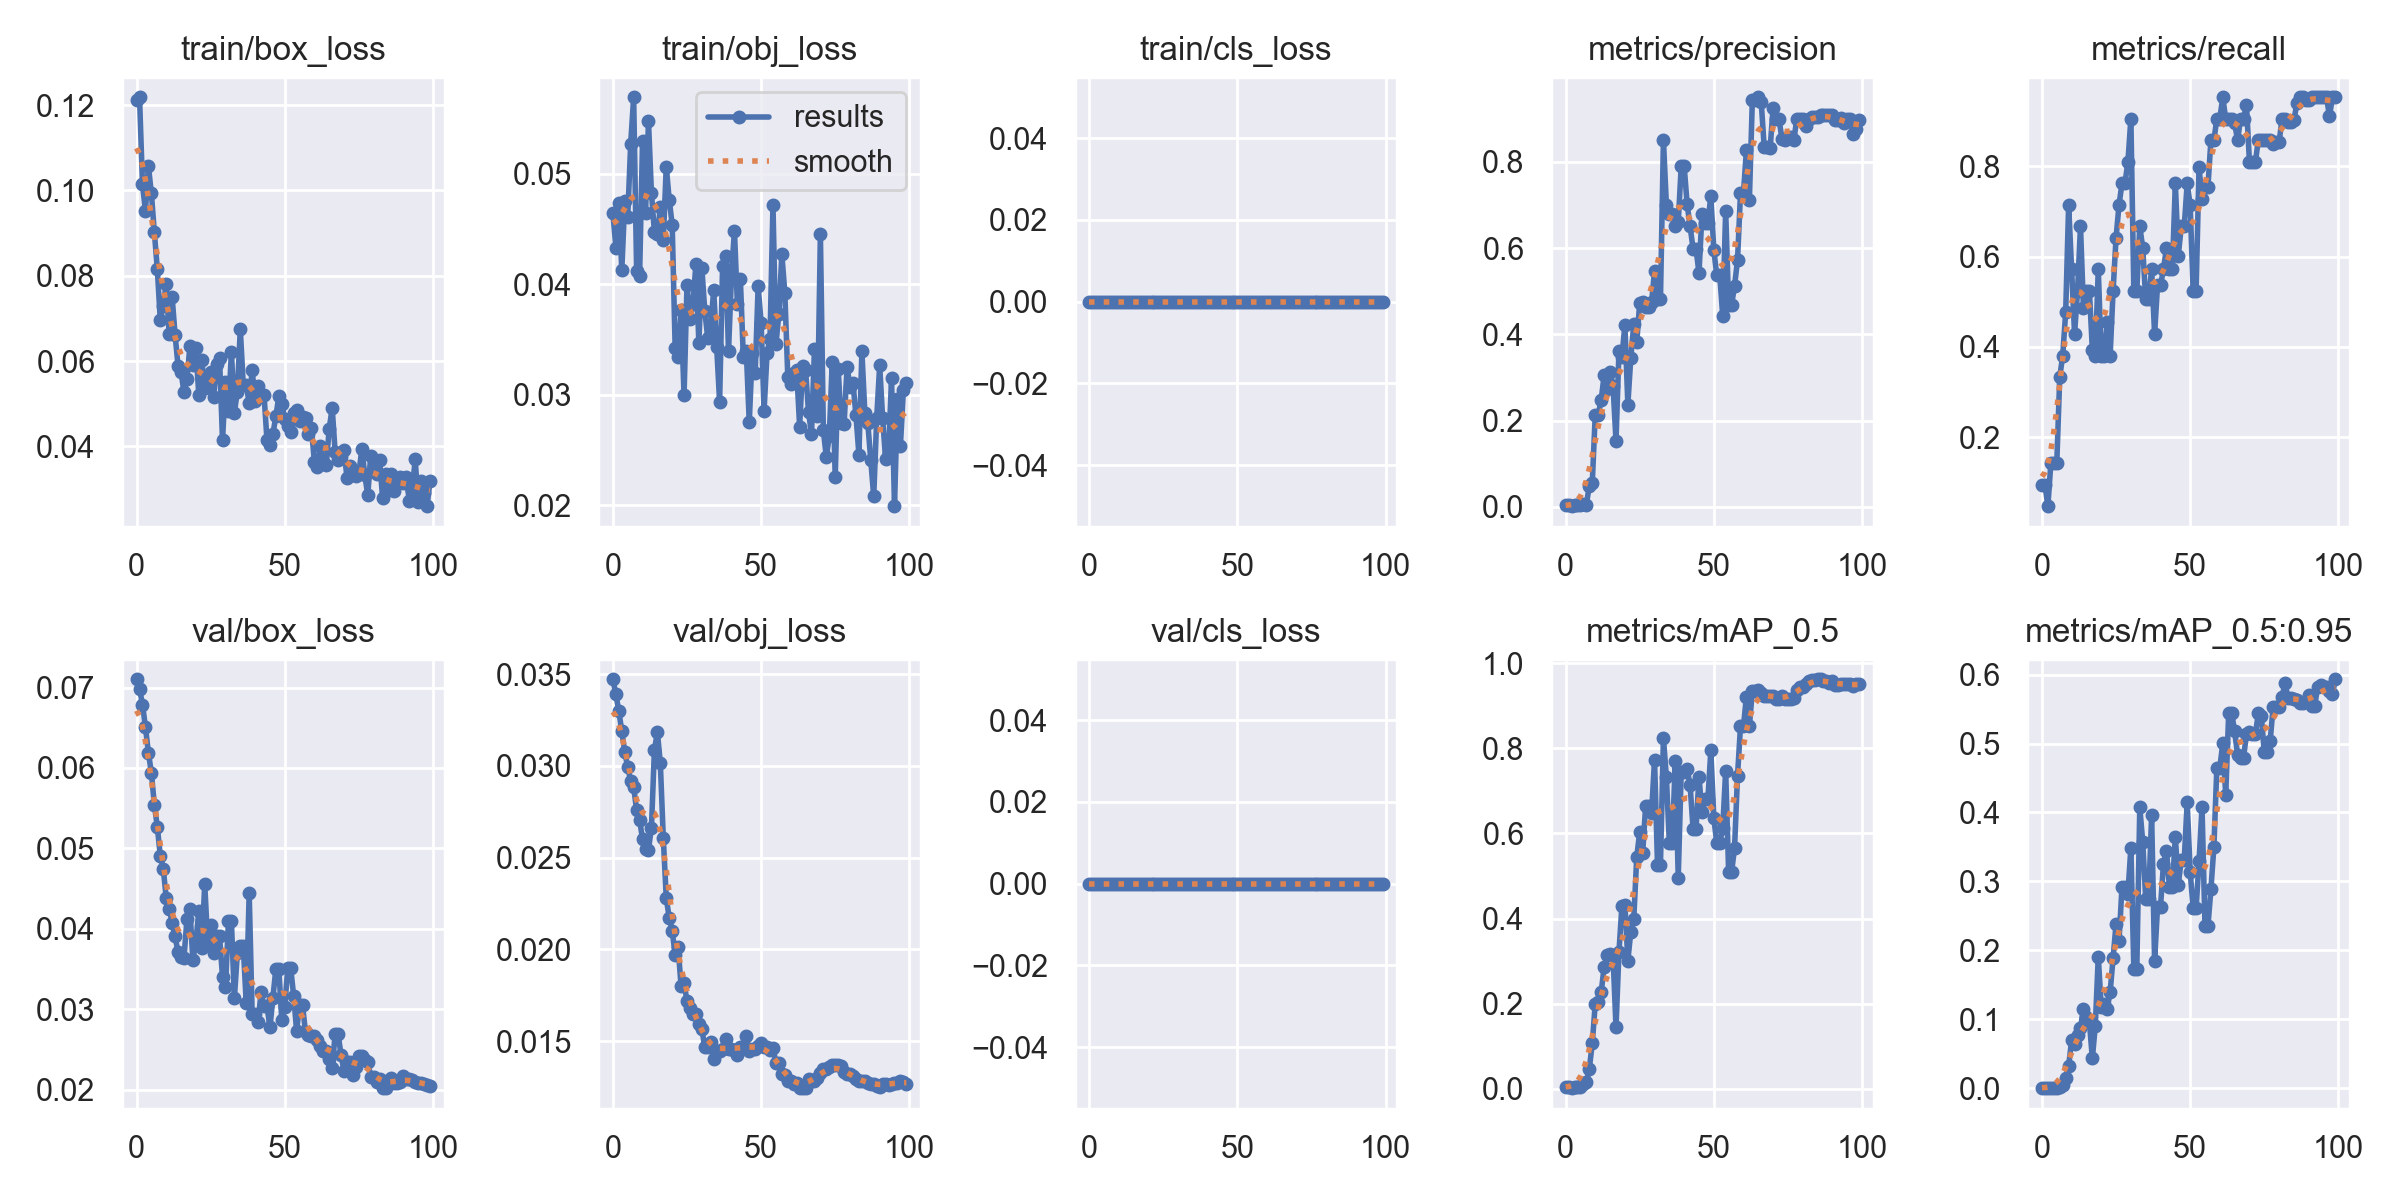

The table this chart was drawn from, first rows:
epoch, train/box_loss, train/obj_loss, train/cls_loss, metrics/precision, metrics/recall, metrics/mAP_0.5, metrics/mAP_0.5:0.95, val/box_loss, val/obj_loss, val/cls_loss, x/lr0, x/lr1, x/lr2
0, 0.1212, 0.04646, 0, 0.003333, 0.09524, 0.003501, 0.0003501, 0.07103, 0.03473, 0, 0.0982, 0.0002, 0.0002
1, 0.1219, 0.04333, 0, 0.003333, 0.09524, 0.003071, 0.0003071, 0.06986, 0.03391, 0, 0.09549, 0.0004951, 0.0004951
2, 0.1014, 0.04739, 0, 0.001667, 0.04762, 0.0009441, 9.441e-05, 0.06789, 0.03299, 0, 0.09278, 0.0007842, 0.0007842
3, 0.0952, 0.04129, 0, 0.003333, 0.1429, 0.004042, 0.0008141, 0.06509, 0.03189, 0, 0.09007, 0.001067, 0.001067
4, 0.1057, 0.04755, 0, 0.003333, 0.1429, 0.004175, 0.0008506, 0.06187, 0.03076, 0, 0.08735, 0.001345, 0.001345
5, 0.09931, 0.04612, 0, 0.003333, 0.1429, 0.003452, 0.0007635, 0.05942, 0.02993, 0, 0.08462, 0.001616, 0.001616
6, 0.0902, 0.05276, 0, 0.005833, 0.3333, 0.01092, 0.002456, 0.05541, 0.02919, 0, 0.08188, 0.001881, 0.001881
7, 0.08162, 0.05695, 0, 0.005333, 0.381, 0.01456, 0.004116, 0.05269, 0.02884, 0, 0.07914, 0.002141, 0.002141
8, 0.06968, 0.04126, 0, 0.04899, 0.4762, 0.04682, 0.01543, 0.04909, 0.02759, 0, 0.07639, 0.002394, 0.002394
9, 0.073, 0.04075, 0, 0.05605, 0.7143, 0.1063, 0.03244, 0.04749, 0.02707, 0, 0.07364, 0.002642, 0.002642
10, 0.07812, 0.05303, 0, 0.2138, 0.5714, 0.2, 0.06927, 0.04385, 0.02601, 0, 0.07088, 0.002883, 0.002883
11, 0.06634, 0.04644, 0, 0.2134, 0.4286, 0.2037, 0.06484, 0.0425, 0.0255, 0, 0.06812, 0.003119, 0.003119
12, 0.07501, 0.05477, 0, 0.2478, 0.5238, 0.226, 0.07771, 0.04076, 0.02544, 0, 0.06535, 0.003349, 0.003349
13, 0.06616, 0.04827, 0, 0.3054, 0.6667, 0.2869, 0.08755, 0.03905, 0.02664, 0, 0.06257, 0.003572, 0.003572
14, 0.05881, 0.04475, 0, 0.2741, 0.4857, 0.3134, 0.115, 0.03705, 0.03086, 0, 0.05979, 0.00379, 0.00379
15, 0.05749, 0.04453, 0, 0.3119, 0.5238, 0.3164, 0.1028, 0.03647, 0.03185, 0, 0.057, 0.004002, 0.004002
16, 0.05271, 0.04697, 0, 0.2811, 0.5238, 0.3124, 0.0963, 0.03636, 0.03015, 0, 0.05421, 0.004208, 0.004208
17, 0.05569, 0.04405, 0, 0.1524, 0.3941, 0.1442, 0.04323, 0.04122, 0.02608, 0, 0.05141, 0.004408, 0.004408
18, 0.06349, 0.05067, 0, 0.3608, 0.381, 0.3215, 0.09095, 0.04245, 0.0228, 0, 0.0486, 0.004602, 0.004602
19, 0.05905, 0.04765, 0, 0.3476, 0.5714, 0.4304, 0.1908, 0.03609, 0.02173, 0, 0.04579, 0.00479, 0.00479
20, 0.06314, 0.04543, 0, 0.4213, 0.381, 0.4326, 0.1173, 0.03838, 0.02102, 0, 0.04297, 0.004972, 0.004972
21, 0.05202, 0.03426, 0, 0.237, 0.381, 0.301, 0.1219, 0.04217, 0.01972, 0, 0.04015, 0.005149, 0.005149
22, 0.06016, 0.03345, 0, 0.3462, 0.4543, 0.3691, 0.1152, 0.03759, 0.02011, 0, 0.03732, 0.005319, 0.005319
23, 0.05364, 0.0377, 0, 0.4234, 0.381, 0.3998, 0.1396, 0.04556, 0.01801, 0, 0.03448, 0.005483, 0.005483
24, 0.05617, 0.02995, 0, 0.3812, 0.5238, 0.5448, 0.1888, 0.03823, 0.01818, 0, 0.03164, 0.005642, 0.005642
25, 0.05743, 0.03997, 0, 0.473, 0.6416, 0.6038, 0.2384, 0.04052, 0.01718, 0, 0.02879, 0.005794, 0.005794
26, 0.05153, 0.03686, 0, 0.4745, 0.7143, 0.5541, 0.2135, 0.03692, 0.01684, 0, 0.02594, 0.005941, 0.005941
27, 0.05936, 0.0382, 0, 0.4638, 0.7619, 0.6654, 0.2921, 0.03905, 0.01648, 0, 0.02308, 0.006081, 0.006081
28, 0.06064, 0.04183, 0, 0.4638, 0.7619, 0.6654, 0.2921, 0.03905, 0.01648, 0, 0.02022, 0.006216, 0.006216
29, 0.0414, 0.03471, 0, 0.4742, 0.8095, 0.6478, 0.2824, 0.03402, 0.01596, 0, 0.01734, 0.006345, 0.006345
30, 0.05518, 0.04151, 0, 0.5464, 0.9048, 0.7736, 0.349, 0.03272, 0.01567, 0, 0.01447, 0.006468, 0.006468
31, 0.04838, 0.03759, 0, 0.4807, 0.5238, 0.5268, 0.1733, 0.04096, 0.01466, 0, 0.01158, 0.006584, 0.006584
32, 0.06216, 0.03513, 0, 0.4807, 0.5238, 0.5268, 0.1733, 0.04096, 0.01466, 0, 0.008695, 0.006695, 0.006695
33, 0.04791, 0.03618, 0, 0.8494, 0.6667, 0.8243, 0.4074, 0.03137, 0.01496, 0, 0.006733, 0.006733, 0.006733
34, 0.05283, 0.03946, 0, 0.7009, 0.619, 0.7324, 0.3573, 0.03694, 0.01401, 0, 0.006733, 0.006733, 0.006733
35, 0.06748, 0.03438, 0, 0.6794, 0.5052, 0.5785, 0.2751, 0.03784, 0.01447, 0, 0.006634, 0.006634, 0.006634
36, 0.05439, 0.02937, 0, 0.6794, 0.5052, 0.5785, 0.2751, 0.03784, 0.01447, 0, 0.006535, 0.006535, 0.006535
37, 0.05447, 0.04168, 0, 0.6519, 0.5714, 0.7709, 0.3962, 0.03078, 0.01456, 0, 0.006436, 0.006436, 0.006436
38, 0.05007, 0.04261, 0, 0.6595, 0.4286, 0.4961, 0.1844, 0.0444, 0.01511, 0, 0.006337, 0.006337, 0.006337
39, 0.05793, 0.03395, 0, 0.7896, 0.5368, 0.7453, 0.2635, 0.02943, 0.01459, 0, 0.006238, 0.006238, 0.006238
40, 0.05067, 0.04077, 0, 0.7896, 0.5368, 0.7453, 0.2635, 0.02943, 0.01459, 0, 0.006139, 0.006139, 0.006139
41, 0.05416, 0.04487, 0, 0.7016, 0.5714, 0.7511, 0.3258, 0.02836, 0.01452, 0, 0.00604, 0.00604, 0.00604
42, 0.05185, 0.0382, 0, 0.6502, 0.6196, 0.7137, 0.3447, 0.03209, 0.01424, 0, 0.005941, 0.005941, 0.005941
43, 0.05211, 0.04048, 0, 0.5984, 0.5714, 0.6109, 0.2915, 0.03037, 0.01469, 0, 0.005842, 0.005842, 0.005842
44, 0.04149, 0.0334, 0, 0.5984, 0.5714, 0.6109, 0.2915, 0.03037, 0.01469, 0, 0.005743, 0.005743, 0.005743
45, 0.04026, 0.03397, 0, 0.5418, 0.7619, 0.7326, 0.365, 0.02772, 0.01526, 0, 0.005644, 0.005644, 0.005644
46, 0.04291, 0.02751, 0, 0.678, 0.6022, 0.6515, 0.2953, 0.03143, 0.01445, 0, 0.005545, 0.005545, 0.005545
47, 0.04702, 0.03379, 0, 0.6587, 0.6667, 0.6804, 0.3314, 0.03502, 0.01458, 0, 0.005446, 0.005446, 0.005446
48, 0.05176, 0.03198, 0, 0.6587, 0.6667, 0.6804, 0.3314, 0.03502, 0.01458, 0, 0.005347, 0.005347, 0.005347
49, 0.05003, 0.03985, 0, 0.7208, 0.7619, 0.796, 0.4149, 0.02861, 0.01474, 0, 0.005248, 0.005248, 0.005248
50, 0.04651, 0.03651, 0, 0.5956, 0.7143, 0.636, 0.3144, 0.03025, 0.01489, 0, 0.005149, 0.005149, 0.005149
51, 0.04469, 0.02856, 0, 0.5366, 0.5238, 0.5771, 0.261, 0.0351, 0.01467, 0, 0.00505, 0.00505, 0.00505
52, 0.0433, 0.03376, 0, 0.5366, 0.5238, 0.5771, 0.261, 0.0351, 0.01467, 0, 0.004951, 0.004951, 0.004951
53, 0.04787, 0.0351, 0, 0.4436, 0.7975, 0.6122, 0.3293, 0.03168, 0.01451, 0, 0.004852, 0.004852, 0.004852
54, 0.04856, 0.04724, 0, 0.6854, 0.7266, 0.7472, 0.4076, 0.02729, 0.01466, 0, 0.004753, 0.004753, 0.004753
55, 0.04604, 0.03457, 0, 0.4681, 0.7544, 0.5092, 0.2354, 0.0305, 0.01384, 0, 0.004654, 0.004654, 0.004654
56, 0.04699, 0.03736, 0, 0.4681, 0.7544, 0.5092, 0.2354, 0.0305, 0.01384, 0, 0.004555, 0.004555, 0.004555
57, 0.04658, 0.04272, 0, 0.5128, 0.8571, 0.5661, 0.2884, 0.02711, 0.0132, 0, 0.004456, 0.004456, 0.004456
58, 0.04287, 0.03926, 0, 0.5719, 0.8571, 0.7357, 0.3494, 0.02681, 0.01319, 0, 0.004357, 0.004357, 0.004357
59, 0.04422, 0.03166, 0, 0.7268, 0.9048, 0.8519, 0.4649, 0.02661, 0.01281, 0, 0.004258, 0.004258, 0.004258
... 40 more rows
